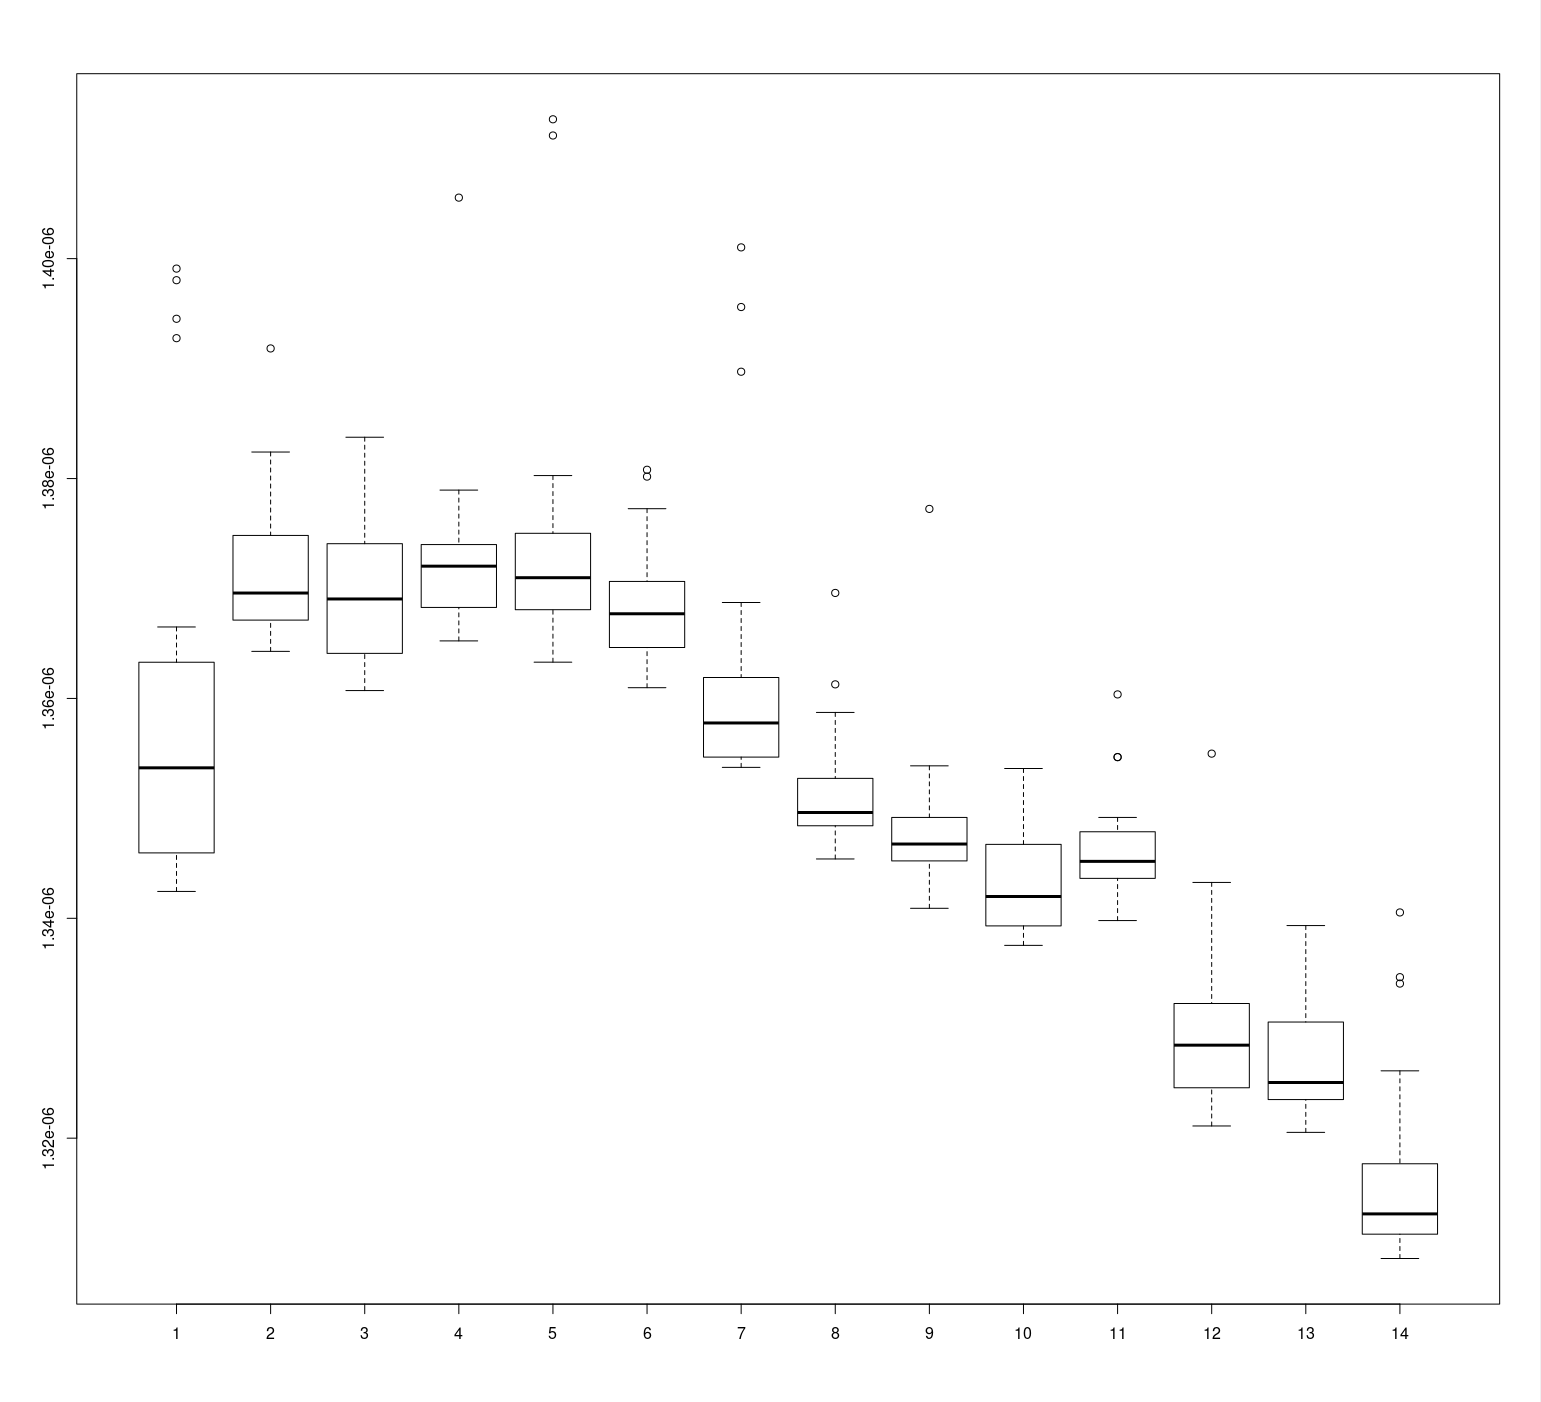

Values plotted in this chart, from the file beside it:
1.3436776962194585e-06, 1.3424615096790937e-06, 1.3435464248368056e-06, 1.3529505309972656e-06, 1.3441243056910857e-06, 1.3440710449064142e-06, 1.3980407409519557e-06, 1.399096214271811e-06, 1.3458355712647752e-06, 1.3645818939256316e-06, 1.3639759978700816e-06, 1.3598970718398107e-06, 1.3615338744776828e-06, 1.3614511947812602e-06, 1.3626065979432944e-06, 1.3504236679451331e-06, 1.3556238326883907e-06, 1.3547335205310596e-06, 1.394531661980114e-06, 1.3927673797597961e-06, 1.354420349097829e-06, 1.3469186020409474e-06, 1.3427537918220267e-06, 1.342443679774874e-06
1.3642793273982434e-06, 1.3648632354867907e-06, 1.3918336487228622e-06, 1.3822049713119178e-06, 1.3763552398349255e-06, 1.369442825305267e-06, 1.3734816513011339e-06, 1.366797775237405e-06, 1.371715522779926e-06, 1.3663229370131091e-06, 1.3717568283500015e-06, 1.3658034668240226e-06, 1.3693582305851493e-06, 1.3670735397042222e-06, 1.381302749625668e-06, 1.3704508132761362e-06, 1.382414146433586e-06, 1.3695697250737382e-06, 1.3735876693843352e-06, 1.369603950529541e-06, 1.379838523885013e-06, 1.3690257873455458e-06, 1.3729453048338947e-06, 1.3671719893970646e-06
1.37066120908802e-06, 1.3619807815445917e-06, 1.374815994270584e-06, 1.3693359909305869e-06, 1.364029479977713e-06, 1.3794445724579774e-06, 1.3799444579798426e-06, 1.364484619126305e-06, 1.3837604293520656e-06, 1.3767074661386047e-06, 1.370122619637204e-06, 1.3639696578859883e-06, 1.3785810776267837e-06, 1.3733339691013313e-06, 1.372773033192498e-06, 1.361505927999218e-06, 1.3692157668776517e-06, 1.3614031448283548e-06, 1.3675182723993373e-06, 1.3607130661119626e-06, 1.374954078703361e-06, 1.3682056121400166e-06, 1.3688765792552182e-06, 1.3637656250398145e-06
1.3673961258287015e-06, 1.3659390563636187e-06, 1.3754767990148409e-06, 1.3744331130993714e-06, 1.3767357330274343e-06, 1.3722584533693016e-06, 1.375235023470811e-06, 1.371974433894696e-06, 1.3723409576504864e-06, 1.3686662903023006e-06, 1.3734541473575668e-06, 1.368775207510886e-06, 1.3763528213805998e-06, 1.3722075576372283e-06, 1.3776671218823644e-06, 1.3696259460460602e-06, 1.372082664485852e-06, 1.3686947173963127e-06, 1.4055514755417775e-06, 1.3669711151353958e-06, 1.370294105518255e-06, 1.3674312209777106e-06, 1.373556365980022e-06, 1.3655440063709001e-06
1.367964294451962e-06, 1.363428138723144e-06, 1.3741139526235457e-06, 1.3686192245621065e-06, 1.3716269378627466e-06, 1.369062873846083e-06, 1.3784129028193703e-06, 1.3731064605893017e-06, 1.374929901098998e-06, 1.3699620437512827e-06, 1.364180946372695e-06, 1.3636071319322873e-06, 1.3751040420784122e-06, 1.380270591766486e-06, 1.4126768951294721e-06, 1.4112023010715014e-06, 1.3643090439052763e-06, 1.3632968292598413e-06, 1.3713860625985674e-06, 1.3667329177846632e-06, 1.3700588912812783e-06, 1.3681797866871293e-06, 1.3720233764669132e-06, 1.3704502487277281e-06
1.3766492996114543e-06, 1.3807985305702708e-06, 1.3686075058250147e-06, 1.3713559875450088e-06, 1.3674487610026986e-06, 1.3662113342305382e-06, 1.3801768951604565e-06, 1.3682799606673512e-06, 1.3695295333904234e-06, 1.3700362320179238e-06, 1.3677938308642723e-06, 1.367604682944723e-06, 1.3683331680502953e-06, 1.3621136932262523e-06, 1.3643668594354175e-06, 1.362227828982654e-06, 1.3725517654106234e-06, 1.3691673126370318e-06, 1.3644700164738843e-06, 1.3651277313564414e-06, 1.3641980666778686e-06, 1.3609772338551984e-06, 1.3673557663351765e-06, 1.3646205062611827e-06
1.3651450805896026e-06, 1.3545607528420156e-06, 1.3573262634403171e-06, 1.35445020293945e-06, 1.3955997772430173e-06, 1.361207656869201e-06, 1.363698730494356e-06, 1.3560609664620138e-06, 1.3569122161993796e-06, 1.3540054473737406e-06, 1.3543837051321894e-06, 1.3537935714680316e-06, 1.359634384134889e-06, 1.3566810607712476e-06, 1.3591038360849517e-06, 1.3549078292651728e-06, 1.3897164154452746e-06, 1.3558254318146723e-06, 1.3582453994853694e-06, 1.3546223526228474e-06, 1.3537295761589796e-06, 1.3545292358863037e-06, 1.3625966949204482e-06, 1.3687246246396612e-06
1.3522214355465856e-06, 1.3484089737003657e-06, 1.3496046066263645e-06, 1.346825820924824e-06, 1.3571537399448275e-06, 1.3557662582042163e-06, 1.3695946426417471e-06, 1.3529586944671657e-06, 1.3493484192217409e-06, 1.3495305480892839e-06, 1.3513625793382111e-06, 1.3612801513795958e-06, 1.3485143280367318e-06, 1.348224700936651e-06, 1.3525034637806854e-06, 1.3484660644214053e-06, 1.3494654159673658e-06, 1.3454003067181475e-06, 1.3501626128786803e-06, 1.3457877273692631e-06, 1.3587260513370225e-06, 1.3549987258887342e-06, 1.3496451110595054e-06, 1.345508018502084e-06
1.3434712753390698e-06, 1.340912506087033e-06, 1.3453356400017213e-06, 1.3426723708964694e-06, 1.3452703857552706e-06, 1.3417096709766874e-06, 1.3488255157234619e-06, 1.3538677292035395e-06, 1.3462286071463936e-06, 1.3772380371146475e-06, 1.3505748520104e-06, 1.3474752578734872e-06, 1.350138137845569e-06, 1.3466969299158471e-06, 1.3484339294045355e-06, 1.3459794616643705e-06, 1.3508913802584566e-06, 1.346815200753415e-06, 1.3475838775423021e-06, 1.343794067354409e-06, 1.3515557785170884e-06, 1.3480484771788426e-06, 1.3506368332083518e-06, 1.3465986862248869e-06
1.3412497787412825e-06, 1.3468344650102715e-06, 1.3387169647272046e-06, 1.3375412674099252e-06, 1.343431686395835e-06, 1.3393669128780594e-06, 1.3528828277098448e-06, 1.3508567352493728e-06, 1.3466192550493084e-06, 1.343067527748154e-06, 1.3516275710889758e-06, 1.3483627929744557e-06, 1.3419874572706547e-06, 1.3377745284870457e-06, 1.3396034088120068e-06, 1.3388362807842391e-06, 1.3445718918259075e-06, 1.3410953598191888e-06, 1.3500618438744283e-06, 1.3454166641335696e-06, 1.3419788360558016e-06, 1.339389282206671e-06, 1.3401865768258858e-06, 1.3385941390886558e-06
1.348304420445423e-06, 1.3480986023051145e-06, 1.3412252120592605e-06, 1.33979430388953e-06, 1.3546700210476104e-06, 1.3546552963261682e-06, 1.3436904373054226e-06, 1.3453117294059957e-06, 1.345047523471088e-06, 1.3451784210416484e-06, 1.3454097823606403e-06, 1.345053771972804e-06, 1.3460255126607201e-06, 1.3490165023943845e-06, 1.34917306521265e-06, 1.3473806609876071e-06, 1.3422398376650158e-06, 1.3428053436403964e-06, 1.3437488708412104e-06, 1.343872062686824e-06, 1.345182693512914e-06, 1.3455361785874587e-06, 1.3435763168700987e-06, 1.3406745376642881e-06
1.3232717590572207e-06, 1.3211856994543858e-06, 1.325728454626418e-06, 1.3257383728038086e-06, 1.331935394255357e-06, 1.3300991058562417e-06, 1.332618095373217e-06, 1.3323043136503898e-06, 1.3327543106345097e-06, 1.3329334259126746e-06, 1.3371208648638166e-06, 1.3288300170777312e-06, 1.3220219498011332e-06, 1.3216575393548702e-06, 1.3242457961859522e-06, 1.3549787750144482e-06, 1.3285279694130736e-06, 1.3418256759600844e-06, 1.3321970138147066e-06, 1.3293033294670131e-06, 1.3277545013457015e-06, 1.3275549850533253e-06, 1.328393280042306e-06, 1.329019889806382e-06
1.322579879725616e-06, 1.3217674179055727e-06, 1.3255072937035095e-06, 1.3237704238888703e-06, 1.3238637313617296e-06, 1.3236099777325094e-06, 1.3205307312080805e-06, 1.3210631637505799e-06, 1.322659790026215e-06, 1.3234221039049032e-06, 1.3245764312608266e-06, 1.3244155273595126e-06, 1.3267528000127093e-06, 1.3250546646026429e-06, 1.3231802291624462e-06, 1.3242551498704458e-06, 1.3311876754240615e-06, 1.331233169588053e-06, 1.3393408050399458e-06, 1.3384928894133452e-06, 1.3307225952274848e-06, 1.3295235825050433e-06, 1.3304052352558493e-06, 1.3286036605886231e-06
1.334647460937699e-06, 1.3130262908611634e-06, 1.3132013931271835e-06, 1.3106707229537662e-06, 1.3112758026623261e-06, 1.311361915556919e-06, 1.3090569839224742e-06, 1.310336425808245e-06, 1.3123119887992196e-06, 1.311493003808284e-06, 1.3096805877577111e-06, 1.311766075096088e-06, 1.3176344375587234e-06, 1.3175039825785717e-06, 1.3211375198274311e-06, 1.326130134593484e-06, 1.3210657577311657e-06, 1.3109094314511793e-06, 1.3405340576477798e-06, 1.3149676361123852e-06, 1.3340641251136098e-06, 1.3112624817068763e-06, 1.3133357162353754e-06, 1.3137322082412695e-06
